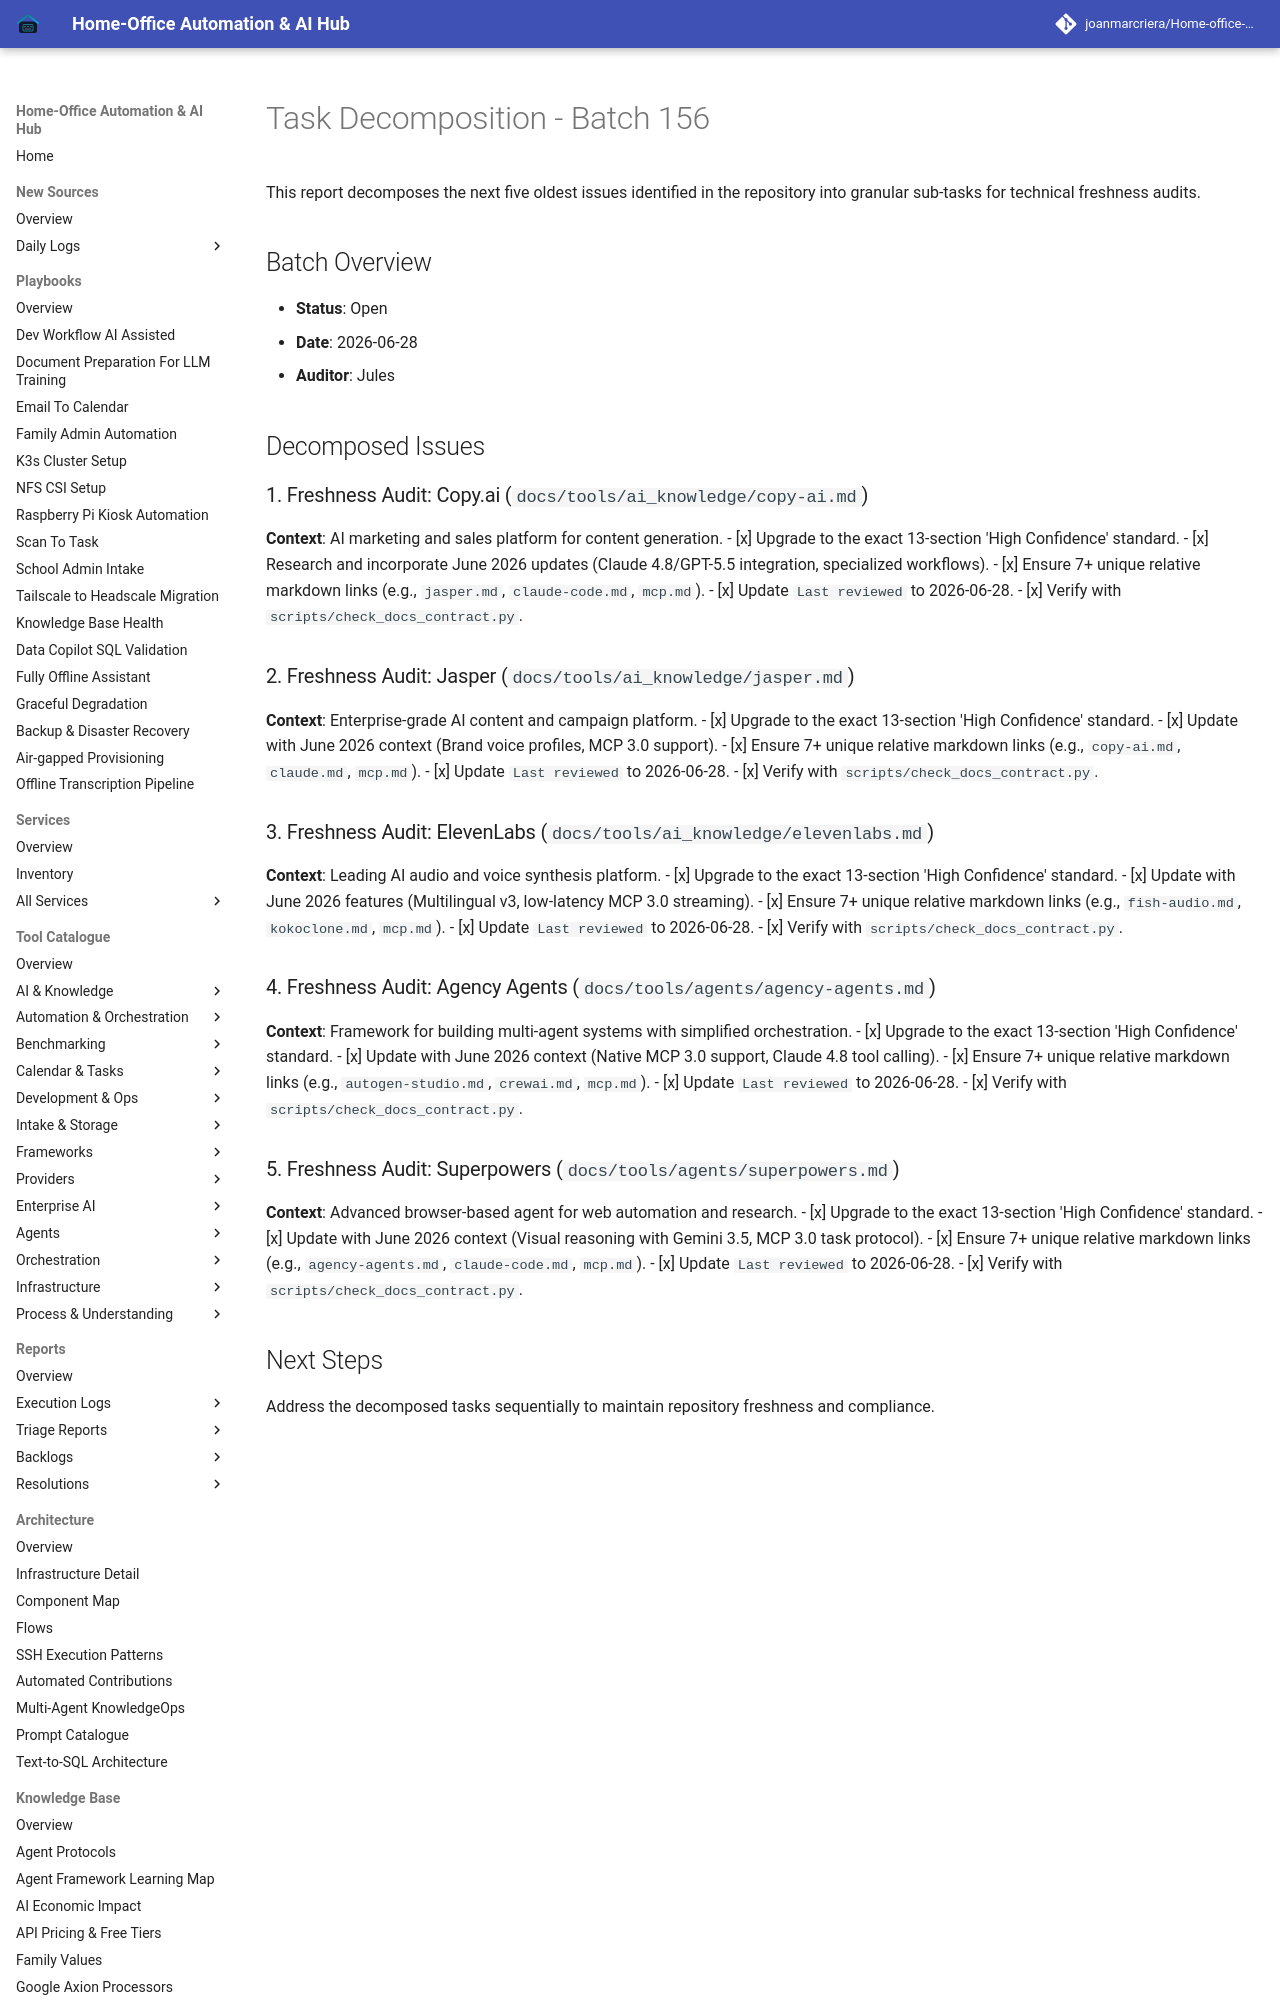

repository: joanmarcriera/Home-office-automations · page: reports/task-decomposition-batch-156/index.html · generator: mkdocs

# Task Decomposition - Batch 156

This report decomposes the next five oldest issues identified in the repository into granular sub-tasks for technical freshness audits.

## Batch Overview
- **Status**: Open
- **Date**: 2026-06-28
- **Auditor**: Jules

## Decomposed Issues

### 1. Freshness Audit: Copy.ai (`docs/tools/ai_knowledge/copy-ai.md`)
**Context**: AI marketing and sales platform for content generation.
- [x] Upgrade to the exact 13-section 'High Confidence' standard.
- [x] Research and incorporate June 2026 updates (Claude 4.8/GPT-5.5 integration, specialized workflows).
- [x] Ensure 7+ unique relative markdown links (e.g., `jasper.md`, `claude-code.md`, `mcp.md`).
- [x] Update `Last reviewed` to 2026-06-28.
- [x] Verify with `scripts/check_docs_contract.py`.

### 2. Freshness Audit: Jasper (`docs/tools/ai_knowledge/jasper.md`)
**Context**: Enterprise-grade AI content and campaign platform.
- [x] Upgrade to the exact 13-section 'High Confidence' standard.
- [x] Update with June 2026 context (Brand voice profiles, MCP 3.0 support).
- [x] Ensure 7+ unique relative markdown links (e.g., `copy-ai.md`, `claude.md`, `mcp.md`).
- [x] Update `Last reviewed` to 2026-06-28.
- [x] Verify with `scripts/check_docs_contract.py`.
